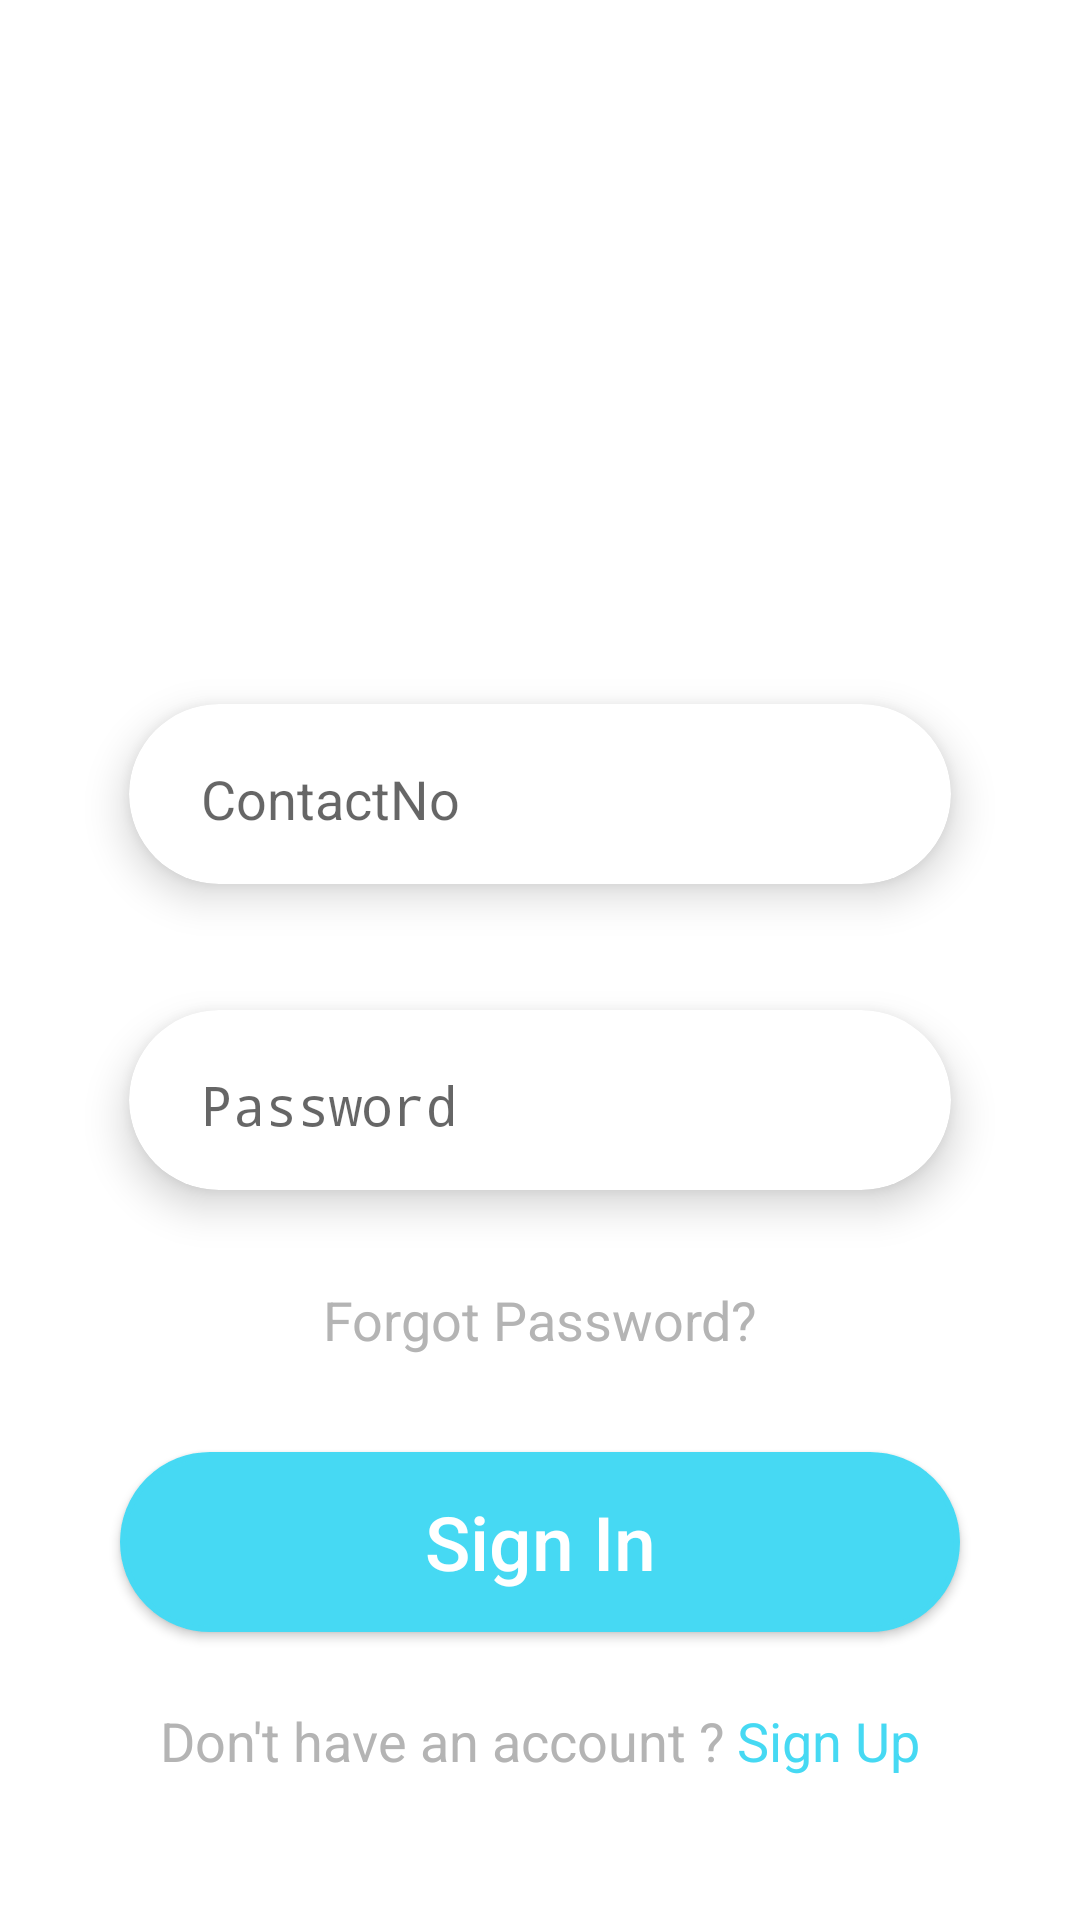

Produce the Android XML layout that renders to this screen, including the resource entries it uses.
<!-- AndroidManifest.xml: activity theme AppTheme.NoActionBar -->
<!-- res/layout/activity_login.xml -->
<?xml version="1.0" encoding="utf-8"?>
<LinearLayout xmlns:android="http://schemas.android.com/apk/res/android"
    xmlns:app="http://schemas.android.com/apk/res-auto"
    xmlns:tools="http://schemas.android.com/tools"
    android:layout_width="match_parent"
    android:layout_height="match_parent"
    tools:context=".LoginActivity"
    android:orientation="vertical"
    android:gravity="center"
    android:padding="24dp"
    android:background="@android:color/white">

    <ImageView
        android:id="@+id/imageView"
        android:layout_width="150dp"
        android:layout_height="150dp"
        android:layout_centerInParent="true"
        app:srcCompat="@drawable/home4" />


    <TextView
        android:id="@+id/textView"
        android:layout_width="match_parent"
        android:layout_height="wrap_content"
        android:gravity="center"
        android:textStyle="bold"
        android:textSize="30sp"
        android:text="Sign In"
        android:visibility="gone"
        android:textColor="@android:color/black"/>


    <androidx.cardview.widget.CardView
        android:layout_width="match_parent"
        android:layout_height="wrap_content"
        app:cardBackgroundColor="@android:color/white"
        app:cardElevation="8dp"
        app:cardCornerRadius="30dp"
        android:layout_marginTop="16dp"
        android:layout_marginBottom="0dp"
        android:layout_marginLeft="2dp"
        android:layout_marginRight="2dp"
        app:cardUseCompatPadding="true"
        >

    <EditText
        android:id="@+id/edt_contactno"
        android:layout_width="match_parent"
        android:layout_height="60dp"
        android:ems="10"
        android:gravity="left|center_vertical"
        android:paddingLeft="24dp"
        android:textSize="18sp"
        android:hint="ContactNo"
        android:backgroundTint="@android:color/transparent"
        android:inputType="phone" />

    </androidx.cardview.widget.CardView>

    <androidx.cardview.widget.CardView
        android:layout_width="match_parent"
        android:layout_height="wrap_content"
        app:cardBackgroundColor="@android:color/white"
        app:cardElevation="8dp"
        app:cardCornerRadius="30dp"
        app:cardUseCompatPadding="true"
        android:layout_marginTop="0dp"
        android:layout_marginBottom="2dp"
        android:layout_marginLeft="2dp"
        android:layout_marginRight="2dp">

    <EditText
        android:id="@+id/edt_psw"
        android:layout_width="match_parent"
        android:layout_height="60dp"
        android:ems="10"
        android:gravity="left|center_vertical"
        android:paddingLeft="24dp"
        android:textSize="18sp"
        android:hint="Password"
        android:backgroundTint="@android:color/transparent"
        android:inputType="textPassword" />

    </androidx.cardview.widget.CardView>

    <TextView
        android:id="@+id/txt_forgotpsw"
        android:layout_width="match_parent"
        android:layout_height="wrap_content"
        android:layout_marginTop="8dp"
        android:layout_marginBottom="8dp"
        android:gravity="center"
        android:text="Forgot Password?"
        android:textSize="18sp"
        android:textStyle="normal"
        android:textColor="#B4B4B4" />

    <Button
        android:id="@+id/btn_login"
        android:layout_width="match_parent"
        android:layout_height="60dp"
        android:textSize="25sp"
        android:layout_marginTop="24dp"
        android:layout_marginLeft="16dp"
        android:layout_marginRight="16dp"
        android:text="Sign In"
        android:textAllCaps="false"
        android:textStyle="normal"
        android:textColor="@android:color/white"
        android:background="@drawable/button_bg_shape"/>

    <LinearLayout
        android:layout_width="wrap_content"
        android:layout_height="wrap_content"
        android:orientation="horizontal">

        <TextView
            android:layout_marginTop="24dp"
            android:layout_width="wrap_content"
            android:layout_height="wrap_content"
            android:gravity="center"
            android:textStyle="normal"
            android:textSize="18sp"
            android:textColor="#B4B4B4"
            android:text="Don't have an account ?" />

    <TextView
        android:id="@+id/txt_signup"
        android:layout_marginTop="24dp"
        android:layout_width="wrap_content"
        android:layout_height="wrap_content"
        android:gravity="center"
        android:textStyle="normal"
        android:textSize="18sp"
        android:textColor="#46D9F3"
        android:layout_marginLeft="4dp"
        android:text="Sign Up" />

    </LinearLayout>

</LinearLayout>
<!-- resources referenced by this layout -->
<resources>
  <!-- drawable button_bg_shape (drawable) -->
  <?xml version="1.0" encoding="utf-8"?>
  <shape xmlns:android="http://schemas.android.com/apk/res/android">
  
      <solid android:color="#46D9F3"/>
      <stroke android:color="#46D9F3" android:width="2dp"/>
      <corners android:radius="30dp"/>
  
  </shape>
  <!-- drawable home4: png bitmap (drawable, 102040 bytes) -->
  <style name="AppTheme.NoActionBar" parent="Theme.AppCompat.Light.DarkActionBar">
          
          <item name="colorPrimary">@color/colorPrimary</item>
          <item name="colorPrimaryDark">@color/colorPrimaryDark</item>
          <item name="colorAccent">@color/colorAccent</item>
          <item name="windowActionBar">false</item>
          <item name="windowNoTitle">true</item>
      </style>
  <!-- not gathered from this repository: default colours our renderer supplied (Android Studio template values) -->
  <color name="colorPrimary">#FF6200EE</color>
  <color name="colorPrimaryDark">#FF3700B3</color>
  <color name="colorAccent">#FF03DAC5</color>
</resources>
